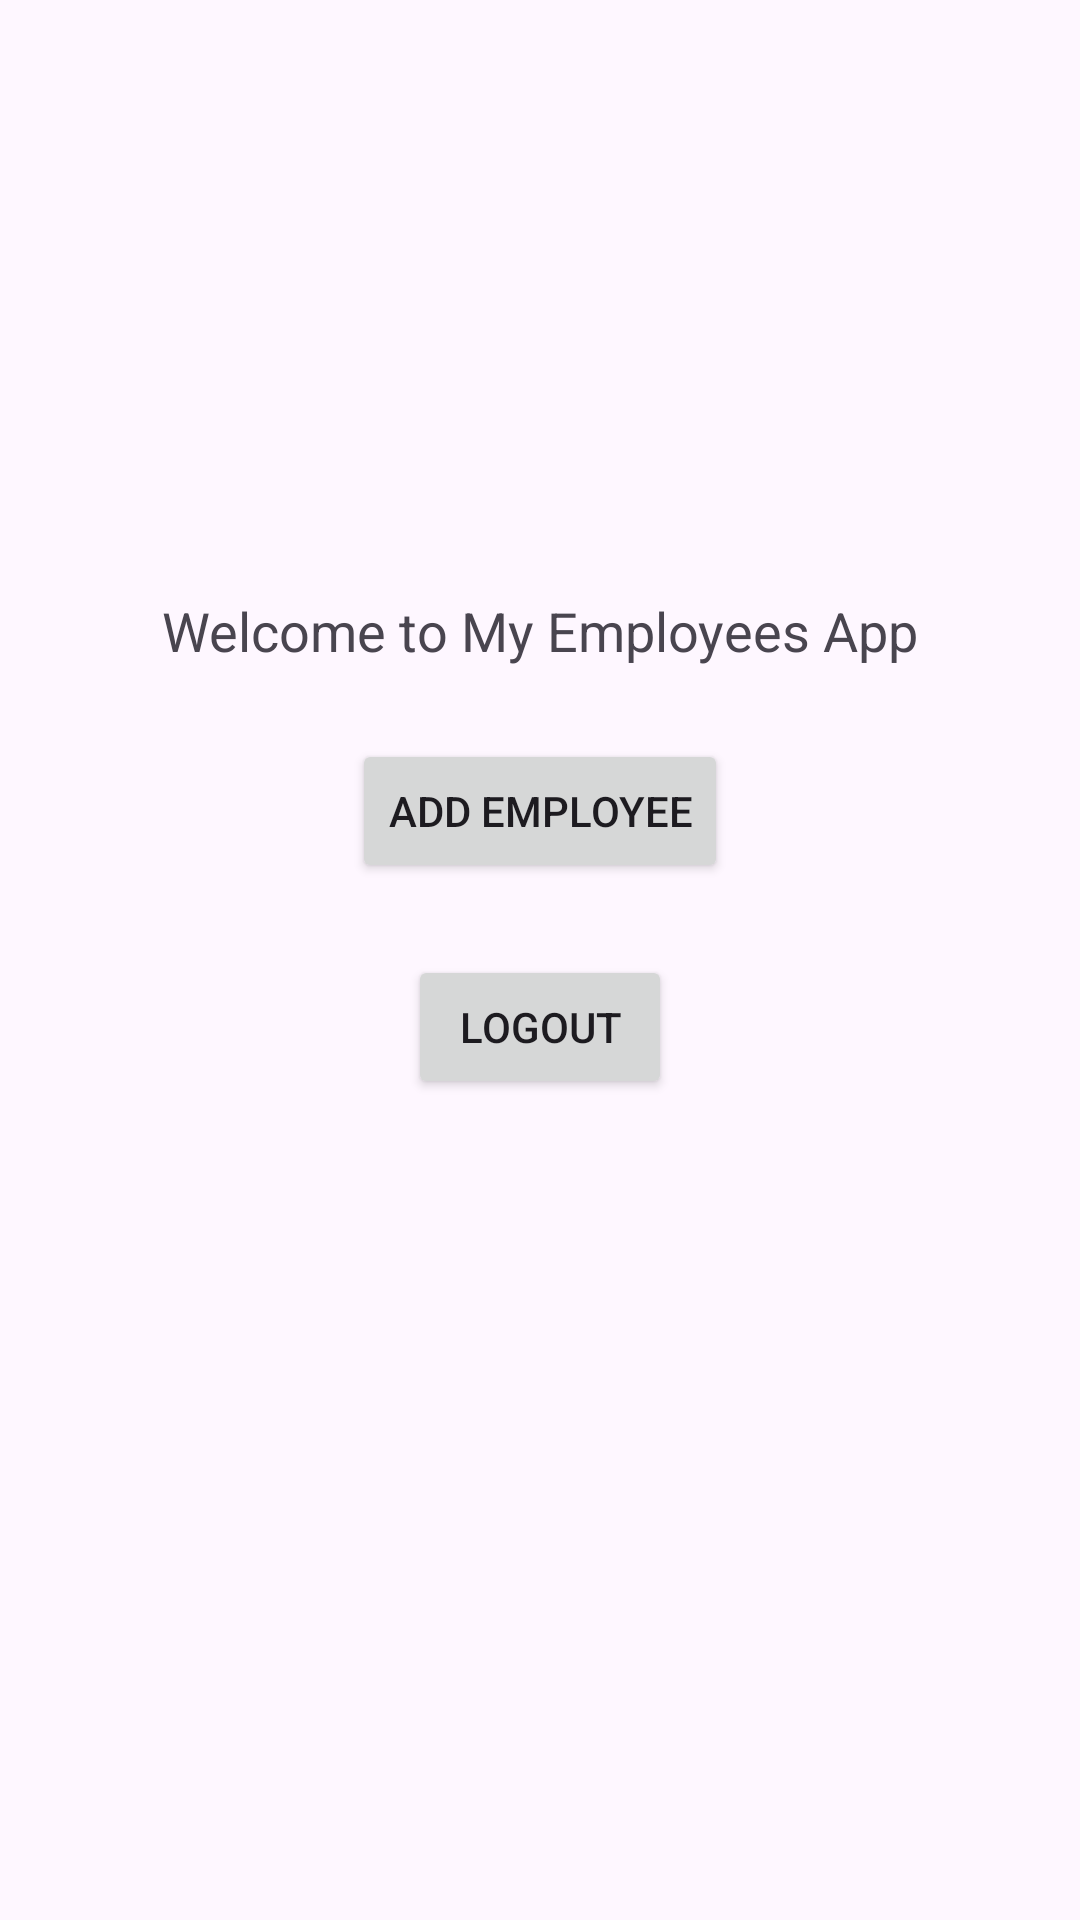

Android layout source for this screen:
<!-- AndroidManifest.xml: application theme Theme.DatabaseFirebaseDemo -->
<!-- res/layout/activity_home.xml -->
<?xml version="1.0" encoding="utf-8"?>
<androidx.constraintlayout.widget.ConstraintLayout
    xmlns:android="http://schemas.android.com/apk/res/android"
    xmlns:app="http://schemas.android.com/apk/res-auto"
    xmlns:tools="http://schemas.android.com/tools"
    android:layout_width="match_parent"
    android:layout_height="match_parent"
    tools:context=".HomeActivity">

    <ImageView
        android:id="@+id/imageViewLogo"
        android:layout_width="150dp"
        android:layout_height="150dp"
        android:src="@drawable/ic_launcher_foreground"
        app:layout_constraintTop_toTopOf="parent"
        app:layout_constraintBottom_toTopOf="@+id/textViewWelcomeMessage"
        app:layout_constraintStart_toStartOf="parent"
        app:layout_constraintEnd_toEndOf="parent"
        app:layout_constraintVertical_bias="0.2"
        app:layout_constraintHorizontal_bias="0.5"
        android:layout_marginTop="32dp"/>

    <TextView
        android:id="@+id/textViewWelcomeMessage"
        android:layout_width="wrap_content"
        android:layout_height="wrap_content"
        android:text="Welcome to My Employees App"
        android:textSize="18sp"
        app:layout_constraintTop_toBottomOf="@+id/imageViewLogo"
        app:layout_constraintStart_toStartOf="parent"
        app:layout_constraintEnd_toEndOf="parent"
        android:layout_marginTop="16dp"/>
    <Button
        android:id="@+id/addEmployeeBtn"
        android:layout_width="wrap_content"
        android:layout_height="wrap_content"
        android:text="Add Employee"
        app:layout_constraintTop_toBottomOf="@+id/textViewWelcomeMessage"
        app:layout_constraintStart_toStartOf="parent"
        app:layout_constraintEnd_toEndOf="parent"
        android:layout_marginTop="24dp"
        />
    <Button
        android:id="@+id/buttonLogout"
        android:layout_width="wrap_content"
        android:layout_height="wrap_content"
        android:text="Logout"
        app:layout_constraintTop_toBottomOf="@+id/addEmployeeBtn"
        app:layout_constraintStart_toStartOf="parent"
        app:layout_constraintEnd_toEndOf="parent"
        android:layout_marginTop="24dp"
        />

</androidx.constraintlayout.widget.ConstraintLayout>
<!-- resources referenced by this layout -->
<resources>
  <style name="Theme.DatabaseFirebaseDemo" parent="Base.Theme.DatabaseFirebaseDemo" />
  <style name="Base.Theme.DatabaseFirebaseDemo" parent="Theme.Material3.DayNight.NoActionBar">
          
          
      </style>
</resources>
